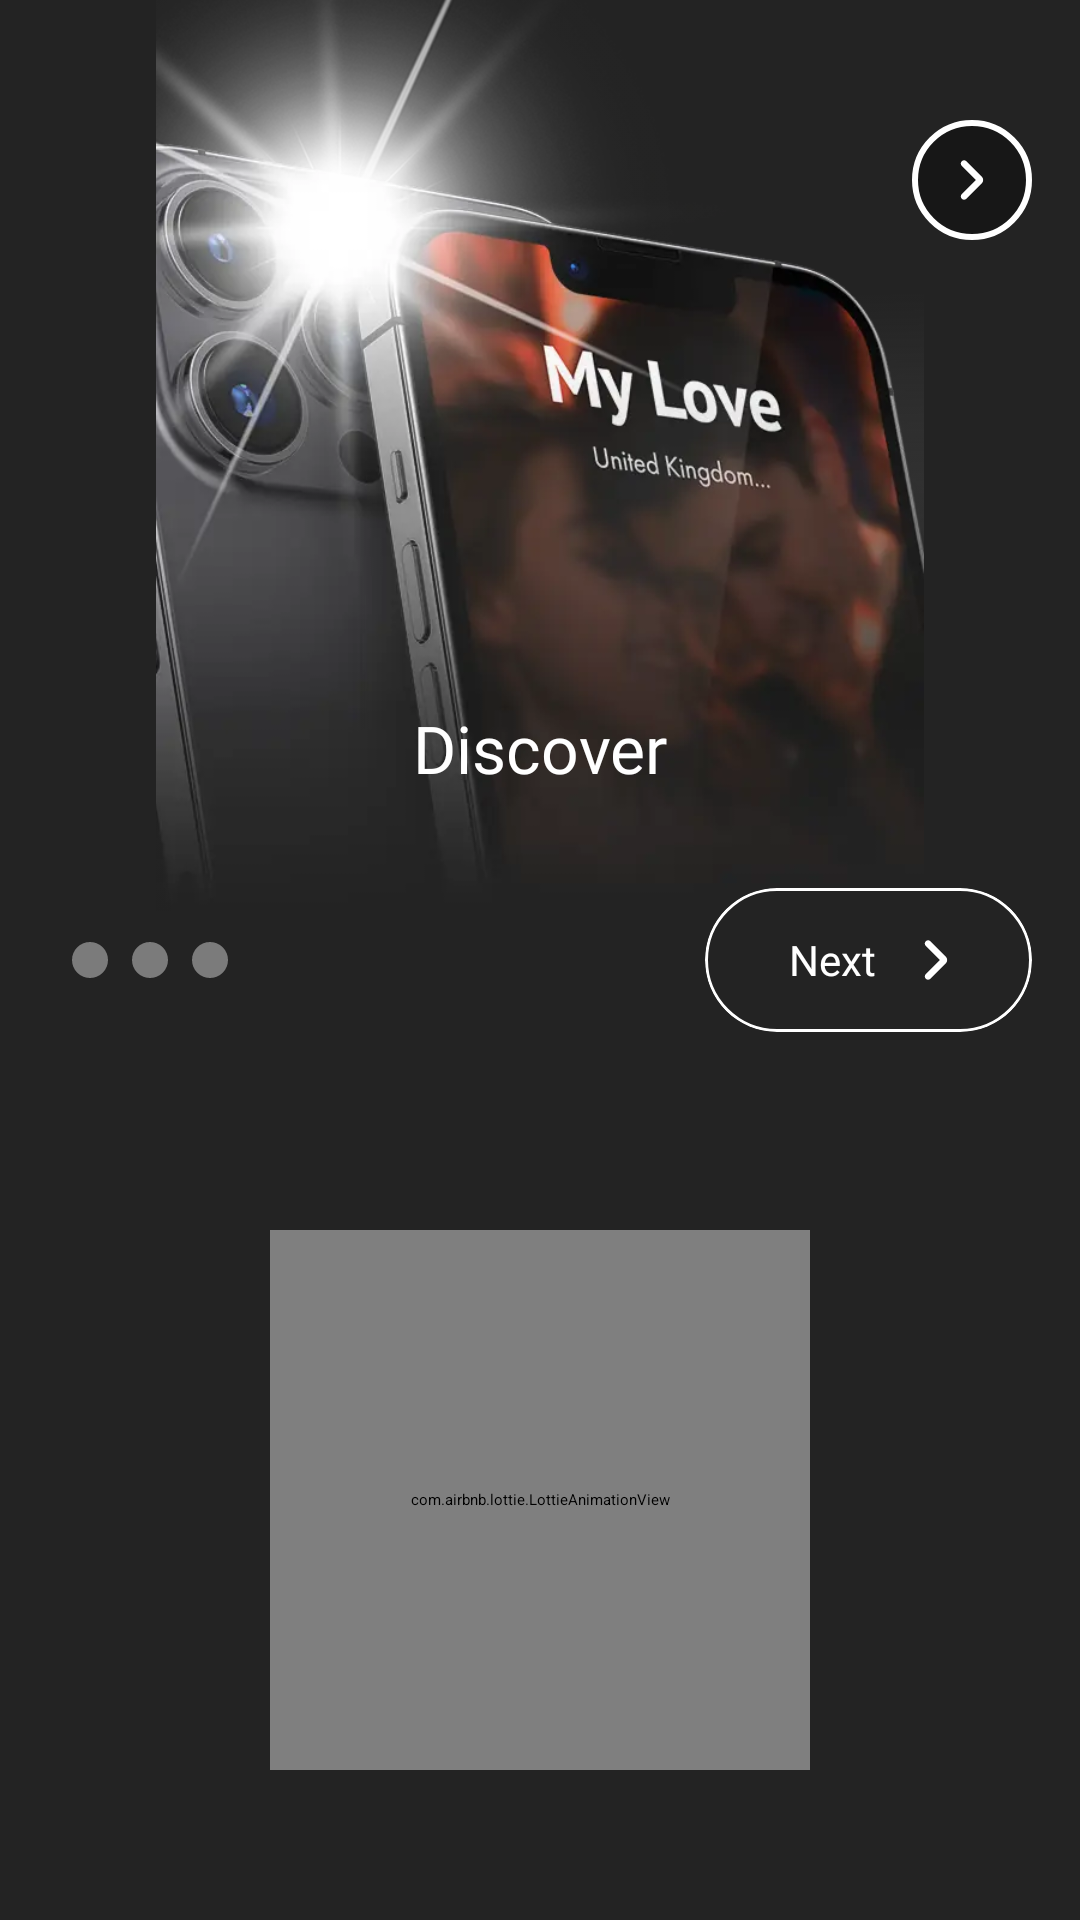

Reconstruct the res/layout file that produces this screen, plus the resources it refers to.
<!-- AndroidManifest.xml: application theme Theme.MyAppTheme -->
<!-- res/layout/fragment_slider_item_test.xml -->
<?xml version="1.0" encoding="utf-8"?>
<androidx.constraintlayout.widget.ConstraintLayout android:id="@id/mainContent" android:background="@color/background" android:layout_width="match_parent" android:layout_height="match_parent"
  xmlns:android="http://schemas.android.com/apk/res/android" xmlns:app="http://schemas.android.com/apk/res-auto">
    <ImageView android:id="@id/imageView" android:layout_width="match_parent" android:layout_height="0.0dp" android:src="@drawable/s1" android:scaleType="fitCenter" app:layout_constraintBottom_toTopOf="@id/ads_container" app:layout_constraintEnd_toEndOf="parent" app:layout_constraintStart_toStartOf="parent" app:layout_constraintTop_toTopOf="parent" app:layout_constraintVertical_bias="0.26" />
    <View android:layout_width="match_parent" android:layout_height="250.0dp" app:layout_constraintBottom_toBottomOf="@id/imageView" />
    <TextView android:textSize="22.0sp" android:textColor="@color/colorWhite" android:gravity="center" android:id="@id/textView" android:layout_width="match_parent" android:layout_height="wrap_content" android:layout_marginLeft="24.0dp" android:layout_marginRight="24.0dp" android:layout_marginBottom="32.0dp" android:text="Discover" android:fontFamily="@font/san_bold" app:layout_constraintBottom_toTopOf="@id/textView2" app:layout_constraintEnd_toEndOf="parent" app:layout_constraintStart_toStartOf="parent" />
    <TextView android:textSize="18.0sp" android:textColor="@color/colorWhite" android:gravity="center" android:id="@id/textView2" android:visibility="gone" android:layout_width="match_parent" android:layout_height="wrap_content" android:layout_marginLeft="24.0dp" android:layout_marginTop="8.0dp" android:layout_marginRight="24.0dp" android:layout_marginBottom="32.0dp" android:text="Look for things around you" app:layout_constraintBottom_toTopOf="@id/indicator_container" app:layout_constraintEnd_toEndOf="parent" app:layout_constraintStart_toStartOf="parent" />
    <RelativeLayout android:id="@id/indicator_container" android:layout_width="match_parent" android:layout_height="wrap_content" android:layout_marginBottom="16.0dp" app:layout_constraintBottom_toTopOf="@id/ads_container" app:layout_constraintEnd_toEndOf="parent" app:layout_constraintStart_toStartOf="parent">
        <LinearLayout android:orientation="horizontal" android:id="@id/dots_indicator" android:layout_width="wrap_content" android:layout_height="wrap_content" android:layout_marginLeft="20.0dp" android:layout_centerVertical="true">
            <View android:id="@id/dot_1" android:background="@drawable/dot_unselected" android:layout_width="12.0dp" android:layout_height="12.0dp" android:layout_margin="4.0dp" />
            <View android:id="@id/dot_2" android:background="@drawable/dot_unselected" android:layout_width="12.0dp" android:layout_height="12.0dp" android:layout_margin="4.0dp" />
            <View android:id="@id/dot_3" android:background="@drawable/dot_unselected" android:layout_width="12.0dp" android:layout_height="12.0dp" android:layout_margin="4.0dp" />
        </LinearLayout>
        <androidx.cardview.widget.CardView android:layout_width="wrap_content" android:layout_height="wrap_content" android:layout_marginRight="16.0dp" android:layout_alignParentRight="true" app:cardBackgroundColor="@android:color/transparent" app:cardCornerRadius="24.0dp">
            <LinearLayout android:gravity="center" android:orientation="horizontal" android:id="@id/btNext" android:background="@drawable/bt_next" android:paddingLeft="20.0dp" android:paddingRight="20.0dp" android:layout_width="wrap_content" android:layout_height="wrap_content" android:foreground="?selectableItemBackgroundBorderless" android:layout_alignParentRight="true">
                <TextView android:textSize="14.0sp" android:textColor="@color/colorWhite" android:gravity="center" android:id="@id/tvNext" android:paddingLeft="8.0dp" android:paddingRight="8.0dp" android:layout_width="wrap_content" android:layout_height="48.0dp" android:text="@string/next" android:fontFamily="@font/san_bold" />
                <ImageView android:id="@id/ivNext" android:padding="4.0dp" android:visibility="visible" android:layout_width="24.0dp" android:layout_height="24.0dp" android:src="@drawable/arrow_forward_ios_24dp" />
            </LinearLayout>
        </androidx.cardview.widget.CardView>
    </RelativeLayout>
    <androidx.cardview.widget.CardView android:id="@id/ads_container" android:visibility="visible" android:layout_width="match_parent" android:layout_height="280.0dp" app:cardBackgroundColor="@color/background" app:cardCornerRadius="0.0dp" app:layout_constraintBottom_toBottomOf="parent" app:layout_constraintEnd_toEndOf="parent" app:layout_constraintStart_toStartOf="parent">
        <TextView android:textColor="#999999" android:layout_gravity="center" android:id="@id/tv_ad_loading" android:layout_width="wrap_content" android:layout_height="wrap_content" />
        <FrameLayout android:id="@id/my_template" android:visibility="visible" android:layout_width="match_parent" android:layout_height="match_parent" />
    </androidx.cardview.widget.CardView>
    <LinearLayout android:gravity="center" android:orientation="horizontal" android:id="@id/btNext_top" android:background="@drawable/bt_next_2" android:visibility="visible" android:layout_width="wrap_content" android:layout_height="wrap_content" android:layout_marginTop="40.0dp" android:layout_marginRight="16.0dp" android:layout_alignParentRight="true" app:layout_constraintEnd_toEndOf="parent" app:layout_constraintTop_toTopOf="parent">
        <ImageView android:padding="4.0dp" android:layout_width="24.0dp" android:layout_height="24.0dp" android:layout_margin="8.0dp" android:layout_marginRight="12.0dp" android:src="@drawable/arrow_forward_ios_24dp" />
    </LinearLayout>
    <FrameLayout android:id="@id/lav_swipe" android:layout_width="180.0dp" android:layout_height="180.0dp" android:layout_marginBottom="50.0dp" app:layout_constraintBottom_toBottomOf="parent" app:layout_constraintEnd_toEndOf="parent" app:layout_constraintStart_toStartOf="parent">
        <com.airbnb.lottie.LottieAnimationView android:layout_gravity="center" android:layout_width="match_parent" android:layout_height="match_parent" app:lottie_autoPlay="true" app:lottie_loop="true" app:lottie_rawRes="@raw/swipe_left_2" />
    </FrameLayout>
</androidx.constraintlayout.widget.ConstraintLayout>
<!-- resources referenced by this layout -->
<resources>
  <color name="background">#232323</color>
  <color name="colorWhite">#ffffffff</color>
  <!-- drawable arrow_forward_ios_24dp (drawable) -->
  <?xml version="1.0" encoding="utf-8"?>
  <vector android:height="24.0dp" android:width="24.0dp" android:viewportWidth="960.0" android:viewportHeight="960.0"
    xmlns:android="http://schemas.android.com/apk/res/android">
      <path android:fillColor="#fff" android:pathData="M579,480 L285,186q-15,-15 -14.5,-35.5T286,115q15,-15 35.5,-15t35.5,15l307,308q12,12 18,27t6,30q0,15 -6,30t-18,27L356,845q-15,15 -35,14.5T286,844q-15,-15 -15,-35.5t15,-35.5l293,-293Z" android:strokeColor="@color/white" android:strokeWidth="30.0" />
  </vector>
  <!-- drawable bt_next (drawable) -->
  <?xml version="1.0" encoding="utf-8"?>
  <shape android:shape="rectangle"
    xmlns:android="http://schemas.android.com/apk/res/android">
      <corners android:radius="24.0dp" />
      <stroke android:width="1.0dp" android:color="#fff" />
  </shape>
  <!-- drawable bt_next_2 (drawable) -->
  <?xml version="1.0" encoding="utf-8"?>
  <shape android:shape="rectangle"
    xmlns:android="http://schemas.android.com/apk/res/android">
      <solid android:color="#5000" />
      <corners android:radius="24.0dp" />
      <stroke android:width="2.0dp" android:color="#fff" />
  </shape>
  <!-- drawable dot_unselected (drawable) -->
  <?xml version="1.0" encoding="utf-8"?>
  <shape android:shape="oval"
    xmlns:android="http://schemas.android.com/apk/res/android">
      <solid android:color="#6fff" />
  </shape>
  <!-- drawable s1: webp bitmap (drawable, 36806 bytes) -->
  <string name="next">Next</string>
  <color name="white">#ffffffff</color>
</resources>
